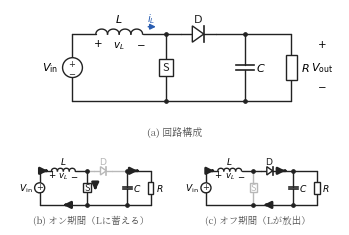

Write the Python code that produced this figure. (Note: this script raises an exception after producing the figure.)
#!/usr/bin/env python3
# fig5.3（第5章）: 昇圧チョッパの回路構成と，オン期間・オフ期間の等価回路。
# 灰色は電流が流れない（切り離された）部分，太い矢印は電流の経路を表す。
import os
import numpy as np
import matplotlib
matplotlib.use("Agg")
import matplotlib.pyplot as plt
from matplotlib.patches import Rectangle, Circle, Polygon
from matplotlib import font_manager as fm

JP = fm.FontProperties(fname="/usr/share/fonts/opentype/noto/NotoSerifCJK-Regular.ttc")
plt.rcParams["axes.unicode_minus"] = False

BK = "#222222"
GY = "#b8b8b8"
BLUE = "#2a5db0"
RED = "#c0392b"


def wire(ax, pts, c=BK):
    xs = [p[0] for p in pts]
    ys = [p[1] for p in pts]
    ax.plot(xs, ys, color=c, lw=1.0, solid_capstyle="round", zorder=1)


def dot(ax, x, y, c=BK):
    ax.plot([x], [y], "o", ms=2.4, color=c, zorder=3)


def source(ax, x, ybot, ytop, c=BK):
    r = 0.34
    yc = 0.5 * (ybot + ytop)
    wire(ax, [(x, ybot), (x, yc - r)], c)
    wire(ax, [(x, yc + r), (x, ytop)], c)
    ax.add_patch(Circle((x, yc), r, fc="white", ec=c, lw=1.0, zorder=2))
    ax.text(x, yc + 0.14, "$+$", ha="center", va="center", fontsize=6, color=c)
    ax.text(x, yc - 0.15, "$-$", ha="center", va="center", fontsize=6, color=c)


def sw_v(ax, x, y1, y2, c=BK, fs=8):
    yc = 0.5 * (y1 + y2)
    w, h = 0.5, 0.6
    wire(ax, [(x, y1), (x, yc - h / 2)], c)
    wire(ax, [(x, yc + h / 2), (x, y2)], c)
    ax.add_patch(Rectangle((x - w / 2, yc - h / 2), w, h,
                           fc="white", ec=c, lw=1.0, zorder=2))
    ax.text(x, yc, "S", ha="center", va="center", fontsize=fs, color=c)


def ind_h(ax, x1, x2, y, c=BK, n=4):
    dx = (x2 - x1) / n
    r = dx / 2
    t = np.linspace(0, np.pi, 30)
    for k in range(n):
        xc = x1 + dx * (k + 0.5)
        ax.plot(xc - r * np.cos(t), y + 0.85 * r * np.sin(t),
                color=c, lw=1.0, zorder=2)


def cap_v(ax, x, y1, y2, c=BK):
    yc = 0.5 * (y1 + y2)
    g, w = 0.09, 0.30
    wire(ax, [(x, y1), (x, yc + g)], c)
    wire(ax, [(x, yc - g), (x, y2)], c)
    ax.plot([x - w, x + w], [yc + g, yc + g], color=c, lw=1.2, zorder=2)
    ax.plot([x - w, x + w], [yc - g, yc - g], color=c, lw=1.2, zorder=2)


def res_v(ax, x, y1, y2, c=BK):
    yc = 0.5 * (y1 + y2)
    w, h = 0.36, 0.85
    wire(ax, [(x, y1), (x, yc + h / 2)], c)
    wire(ax, [(x, yc - h / 2), (x, y2)], c)
    ax.add_patch(Rectangle((x - w / 2, yc - h / 2), w, h,
                           fc="white", ec=c, lw=1.0, zorder=2))


def dio_h(ax, x1, x2, y, c=BK):
    # 左から右へ導通（アノードが左）
    xc = 0.5 * (x1 + x2)
    s = 0.28
    a = 0.7 * s
    wire(ax, [(x1, y), (xc - a, y)], c)
    wire(ax, [(xc + a, y), (x2, y)], c)
    ax.add_patch(Polygon([(xc - a, y - s), (xc - a, y + s), (xc + a, y)],
                         closed=True, fc="white", ec=c, lw=1.0, zorder=2))
    ax.plot([xc + a, xc + a], [y - s, y + s], color=c, lw=1.2, zorder=2)


def iarr(ax, x, y, dx, dy, c=None):
    # c=None のとき「電流の経路」を示す太い矢印（色に依らず太さで区別する）。
    # 色を指定したときは細い矢印（i_L の向きなど）。
    if c is None:
        ax.annotate("", xy=(x + dx, y + dy), xytext=(x, y),
                    arrowprops=dict(arrowstyle="-|>", lw=1.9, color=BK,
                                    mutation_scale=10), zorder=4)
    else:
        ax.annotate("", xy=(x + dx, y + dy), xytext=(x, y),
                    arrowprops=dict(arrowstyle="-|>", lw=1.1, color=c,
                                    mutation_scale=8), zorder=4)


def draw_boost(ax, mode, small=False):
    yT, yB = 2.9, 0.6
    xV = 0.7
    xL0, xL1 = 1.5, 3.1
    xA = 3.9
    xD0, xD1 = 4.4, 5.6
    xB = 6.6
    xR = 8.2
    fs = 6.6 if small else 8
    fsd = 6.2 if small else 7.4
    sw_c = GY if mode == "off" else BK
    dio_c = GY if mode == "on" else BK
    # 上側
    wire(ax, [(xV, yT), (xL0, yT)])
    ind_h(ax, xL0, xL1, yT)
    wire(ax, [(xL1, yT), (xA, yT)])
    dot(ax, xA, yT)
    wire(ax, [(xA, yT), (xD0, yT)], dio_c)
    dio_h(ax, xD0, xD1, yT, c=dio_c)
    wire(ax, [(xD1, yT), (xB, yT)], dio_c if mode == "on" else BK)
    wire(ax, [(xB, yT), (xR, yT)])
    dot(ax, xB, yT)
    # 下側
    wire(ax, [(xV, yB), (xR, yB)])
    dot(ax, xA, yB)
    dot(ax, xB, yB)
    # 素子
    source(ax, xV, yB, yT)
    ax.text(xV - 0.5, 0.5 * (yB + yT), r"$V_{\mathrm{in}}$",
            ha="right", va="center", fontsize=fs)
    sw_v(ax, xA, yB, yT, c=sw_c, fs=fs)
    dio_c_lab = dio_c
    ax.text(0.5 * (xD0 + xD1), yT + 0.42, r"$\mathrm{D}$",
            ha="center", fontsize=fs, color=dio_c_lab)
    cap_v(ax, xB, yT, yB)
    ax.text(xB + 0.4, 0.5 * (yB + yT), "$C$", ha="left", va="center", fontsize=fs)
    res_v(ax, xR, yT, yB)
    ax.text(xR + 0.32, 0.5 * (yB + yT), "$R$", ha="left", va="center", fontsize=fs)
    # ラベル
    ax.text(0.5 * (xL0 + xL1), yT + 0.42, "$L$", ha="center", fontsize=fs)
    ax.text(xL0 + 0.05, yT - 0.42, "$+$", ha="center", fontsize=fsd)
    ax.text(0.5 * (xL0 + xL1), yT - 0.46, "$v_L$", ha="center", fontsize=fsd)
    ax.text(xL1 - 0.05, yT - 0.42, "$-$", ha="center", fontsize=fsd)
    if not small:
        iarr(ax, 3.2, yT + 0.25, 0.45, 0, c=BLUE)
        ax.text(3.4, yT + 0.42, "$i_L$", ha="center", fontsize=fsd, color=BLUE)
        ax.text(xR + 1.05, yT - 0.45, "$+$", ha="center", fontsize=fsd)
        ax.text(xR + 1.05, 0.5 * (yB + yT), r"$V_{\mathrm{out}}$",
                ha="center", va="center", fontsize=fs)
        ax.text(xR + 1.05, yB + 0.45, "$-$", ha="center", fontsize=fsd)
    # 電流経路の矢印
    if mode == "on":
        iarr(ax, 0.95, yT, 0.3, 0)
        iarr(ax, xA + 0.55, 2.0, 0, -0.6)
        iarr(ax, 2.7, yB, -0.6, 0)
        iarr(ax, 7.1, yT, 0.4, 0)  # CからRへ
    elif mode == "off":
        iarr(ax, 0.95, yT, 0.3, 0)
        iarr(ax, 5.85, yT, 0.4, 0)
        iarr(ax, 5.0, yB, -0.6, 0)
    ax.set_xlim(-1.3, 9.7)
    ax.set_ylim(-0.75, 3.75)
    ax.set_aspect("equal")
    ax.axis("off")


fig = plt.figure(figsize=(4.25, 3.0))
gs = fig.add_gridspec(2, 2, height_ratios=[1.35, 1.0], hspace=0.02, wspace=0.02)

ax = fig.add_subplot(gs[0, :])
draw_boost(ax, "full")
ax.text(4.2, -0.55, "(a) 回路構成", ha="center", fontsize=7.2,
        fontproperties=JP, color="#555")

ax = fig.add_subplot(gs[1, 0])
draw_boost(ax, "on", small=True)
ax.text(4.2, -0.62, "(b) オン期間（Lに蓄える）", ha="center", fontsize=6.8,
        fontproperties=JP, color="#555")

ax = fig.add_subplot(gs[1, 1])
draw_boost(ax, "off", small=True)
ax.text(4.2, -0.62, "(c) オフ期間（Lが放出）", ha="center", fontsize=6.8,
        fontproperties=JP, color="#555")

EPS = os.path.expanduser("~/text_power_electronics/book/figures/fig5.3.eps")
fig.savefig(EPS, format="eps", bbox_inches="tight")
print("wrote", EPS)
